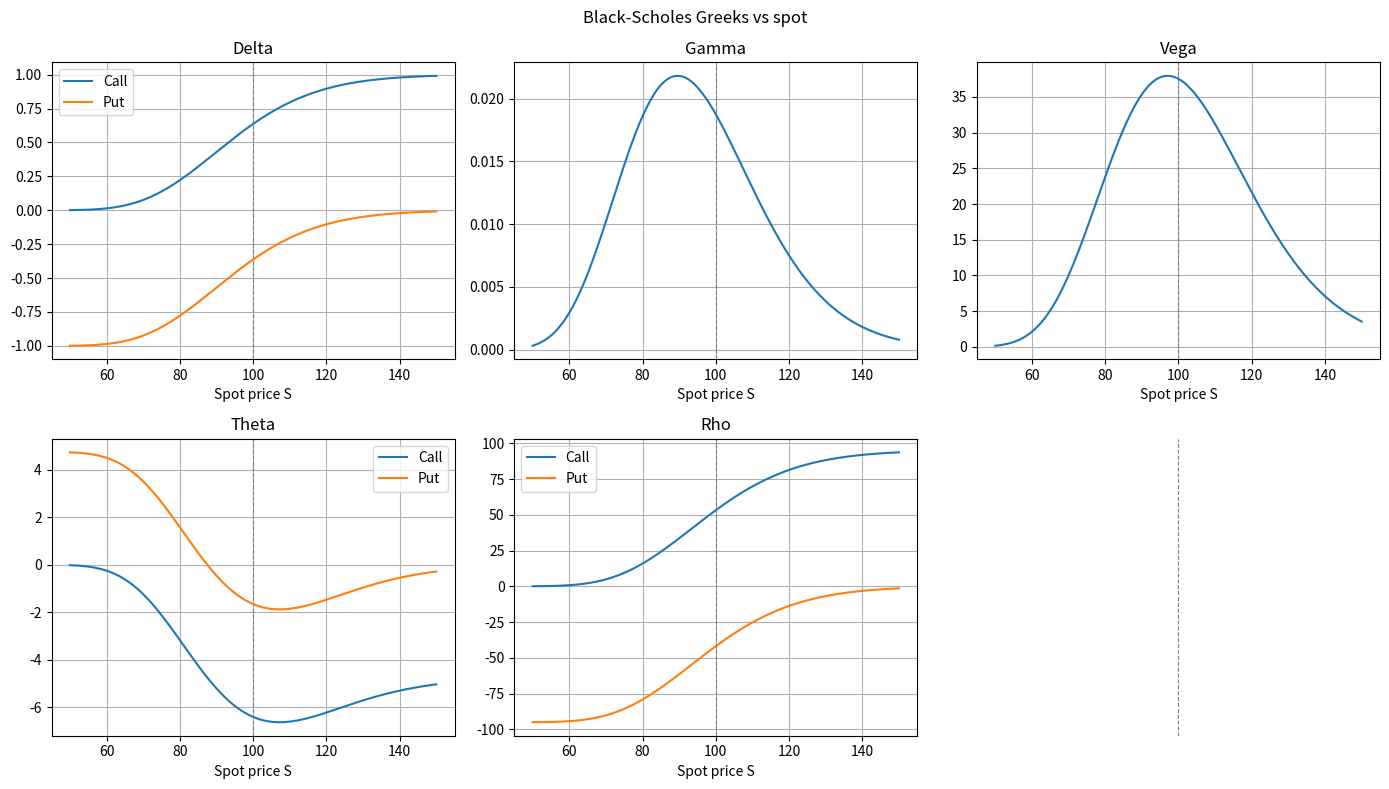

Write Python code to recreate this figure.
"""
Black-Scholes option pricing.

Stage 1: call price for a European option on a non-dividend-paying stock.
"""
import os
import numpy as np
import matplotlib.pyplot as plt
from math import log, sqrt, exp
from scipy.stats import norm


def _d1_d2(
    S: float, K: float, t: float, r: float, sigma: float
) -> tuple[float, float]:
    """Return (d1, d2) for the Black-Scholes formula."""
    d1 = (log(S / K) + (r + sigma**2 / 2) * t) / (sigma * sqrt(t))
    d2 = d1 - sigma * sqrt(t)
    return d1, d2


def call_price(S: float, K: float, t: float, r: float, sigma: float) -> float:
    """
    Return the Black-Scholes price of a European call option.

    Args:
        S: Current stock price.
        K: Strike price.
        t: Time to maturity in years.
        r: Risk-free interest rate (annual, decimal).
        sigma: Volatility (annual, decimal).

    Returns:
        The call price.

    Example:
        >>> call_price(100, 100, 1, 0.05, 0.2)
        10.4506...
    """
    d1, d2 = _d1_d2(S, K, t, r, sigma)
    return S * norm.cdf(d1) - K * exp(-r * t) * norm.cdf(d2)


def put_price(S: float, K: float, t: float, r: float, sigma: float) -> float:
    """
    Return the Black-Scholes price of a European put option
    using put-call parity.

    P = C - S + K * exp(-r * T)

    Args:
        S: Current stock price.
        K: Strike price.
        T: Time to expiry in years.
        r: Risk-free interest rate (annual, decimal).
        sigma: Volatility (annual, decimal).

    Returns:
        The put price.
    """
    return call_price(S, K, t, r, sigma) - S + K * exp(-r * t)


def delta_call(S: float, K: float, t: float, r: float, sigma: float) -> float:
    """Delta of a European call: dC/dS = N(d1)."""
    d1, _ = _d1_d2(S, K, t, r, sigma)
    return norm.cdf(d1)


def delta_put(S: float, K: float, t: float, r: float, sigma: float) -> float:
    """Delta of a European put: dP/dS = N(d1) - 1."""
    d1, _ = _d1_d2(S, K, t, r, sigma)
    return norm.cdf(d1) - 1


def gamma(S: float, K: float, t: float, r: float, sigma: float) -> float:
    """Gamma: d^2V/dS^2 = N'(d1)/(S*sigma*sqrt(t))"""
    d1, _ = _d1_d2(S, K, t, r, sigma)
    return norm.pdf(d1) / (S * sigma * sqrt(t))


def vega(S: float, K: float, t: float, r: float, sigma: float) -> float:
    """Vega: dV/dsigma = SN'(d1)*t"""
    d1, _ = _d1_d2(S, K, t, r, sigma)
    return S * norm.pdf(d1) * sqrt(t)


def theta_call(S: float, K: float, t: float, r: float, sigma: float) -> float:
    """Theta of a European call.

    dC/dt = (-SN'(d1)sigma/(2sqrt(t))) - N(d2)rKe^(-rt)."""
    d1, d2 = _d1_d2(S, K, t, r, sigma)
    return ((-S * norm.pdf(d1) * sigma / (2 * sqrt(t))) -
            r * K * exp(-r * t) * norm.cdf(d2))


def theta_put(S: float, K: float, t: float, r: float, sigma: float) -> float:
    """Theta of a European put.

    dP/dt = (-SN'(d1)sigma/(2sqrt(t))) + N(-d2)rKe^(-rt)."""
    d1, d2 = _d1_d2(S, K, t, r, sigma)
    return ((-S * norm.pdf(d1) * sigma / (2 * sqrt(t))) +
            r * K * exp(-r * t) * norm.cdf(-d2))


def rho_call(S: float, K: float, t: float, r: float, sigma: float) -> float:
    """Rho of a European call: dC/dr = N(d2)Kte^-rt"""
    _, d2 = _d1_d2(S, K, t, r, sigma)
    return K * t * exp(-r * t) * norm.cdf(d2)


def rho_put(S: float, K: float, t: float, r: float, sigma: float) -> float:
    """Rho of a European put: dP/dr = -N(-d2)Kte^-rt"""
    _, d2 = _d1_d2(S, K, t, r, sigma)
    return -K * t * exp(-r * t) * norm.cdf(-d2)


def plot_price_vs_spot(
        K: float = 100, t: float = 1, r: float = 0.05, sigma: float = 0.2
) -> None:

    """
    Plot call and put prices against spot price S.

    Saves the figure to output/price_vs_spot.png.
    """
    spots = np.linspace(50, 150, 200)

    calls = [call_price(S, K, t, r, sigma) for S in spots]
    puts = [put_price(S, K, t, r, sigma) for S in spots]

    plt.figure(figsize=(8, 5))
    plt.plot(spots, calls, label="Call")
    plt.plot(spots, puts, label="Put")
    plt.axvline(K, color="gray", linestyle="--", label="Strike K")

    plt.xlabel("Spot price S")
    plt.ylabel("Option price")
    plt.title("Black-Scholes European option prices vs spot")
    plt.legend()
    plt.grid(True)

    os.makedirs("output", exist_ok=True)
    plt.savefig("output/price_vs_spot.png", dpi=150)
    plt.show()


def plot_greeks(K: float = 100, t: float = 1,
                r: float = 0.05, sigma: float = 0.2) -> None:
    """
    Plot delta, gamma, vega, theta, rho against spot price S.

    Saves the figure to output/greeks.png."""

    spots = np.linspace(50, 150, 200)

    deltas_call = [delta_call(S, K, t, r, sigma) for S in spots]
    deltas_put = [delta_put(S, K, t, r, sigma) for S in spots]
    gammas = [gamma(S, K, t, r, sigma) for S in spots]
    vegas = [vega(S, K, t, r, sigma) for S in spots]
    thetas_call = [theta_call(S, K, t, r, sigma) for S in spots]
    thetas_put = [theta_put(S, K, t, r, sigma) for S in spots]
    rhos_call = [rho_call(S, K, t, r, sigma) for S in spots]
    rhos_put = [rho_put(S, K, t, r, sigma) for S in spots]

    fig, axes = plt.subplots(2, 3, figsize=(14, 8))

    for ax in axes.flat:
        ax.set_xlabel("Spot price S")
        ax.axvline(K, color="gray", linestyle="--", linewidth=0.8)
        ax.grid(True)

    axes[0, 0].plot(spots, deltas_call, label="Call")
    axes[0, 0].plot(spots, deltas_put, label="Put")
    axes[0, 0].set_title("Delta")
    axes[0, 0].legend()

    axes[0, 1].plot(spots, gammas)
    axes[0, 1].set_title("Gamma")

    axes[0, 2].plot(spots, vegas)
    axes[0, 2].set_title("Vega")

    axes[1, 0].plot(spots, thetas_call, label="Call")
    axes[1, 0].plot(spots, thetas_put, label="Put")
    axes[1, 0].set_title("Theta")
    axes[1, 0].legend()

    axes[1, 1].plot(spots, rhos_call, label="Call")
    axes[1, 1].plot(spots, rhos_put, label="Put")
    axes[1, 1].set_title("Rho")
    axes[1, 1].legend()

    axes[1, 2].axis("off")

    fig.suptitle("Black-Scholes Greeks vs spot")
    fig.tight_layout()

    os.makedirs("output", exist_ok=True)
    plt.savefig("output/greeks.png", dpi=150)
    plt.show()


if __name__ == "__main__":
    # price = put_price(100, 100, 1, 0.05, 0.2)
    # print(f"Call price: {price:.4f}")

    K, t, r, sigma = 100, 1, 0.05, 0.2
    # plot_price_vs_spot(K=K, t=t, r=r, sigma=sigma)
    plot_greeks(K=K, t=t, r=r, sigma=sigma)
